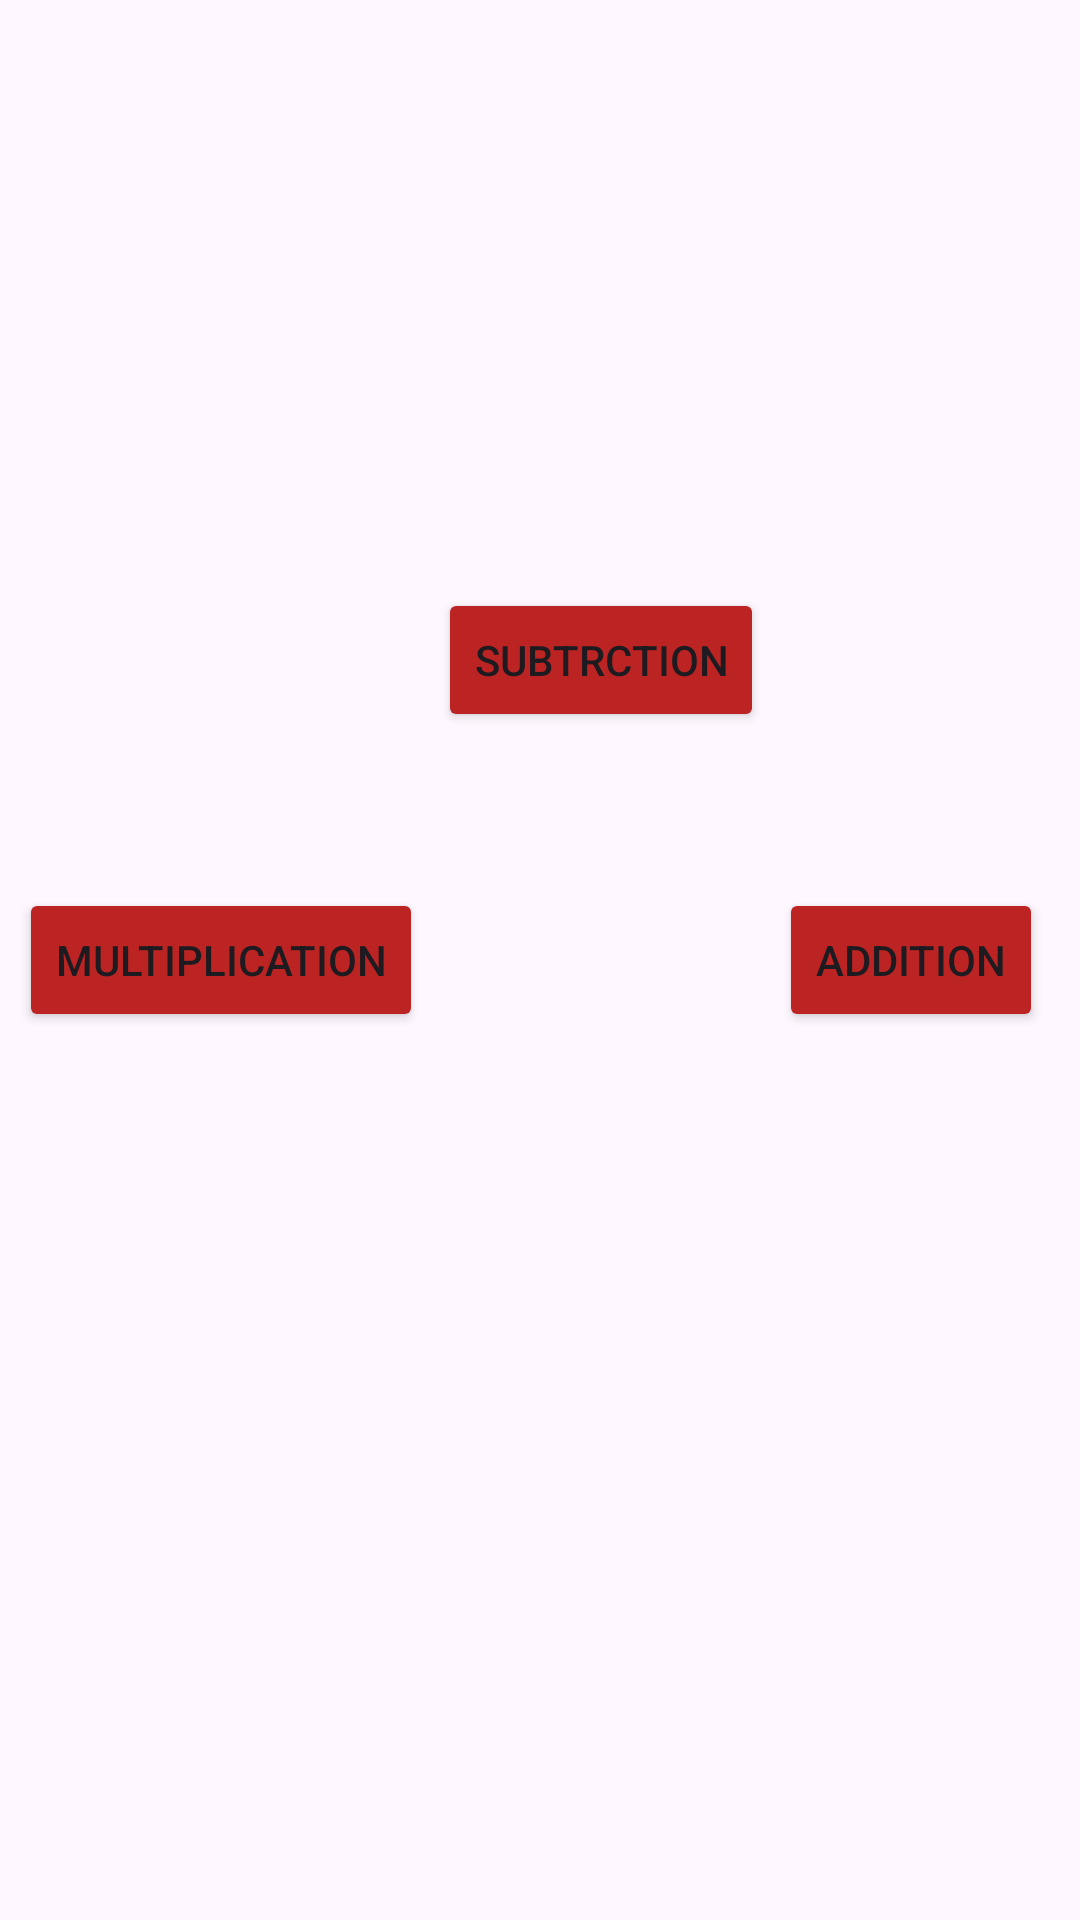

Layout XML and referenced resources for this Android screen:
<!-- AndroidManifest.xml: application theme Theme.ClassGame -->
<!-- res/layout/activity_main.xml -->
<?xml version="1.0" encoding="utf-8"?>
<LinearLayout xmlns:android="http://schemas.android.com/apk/res/android"
    xmlns:app="http://schemas.android.com/apk/res-auto"
    xmlns:tools="http://schemas.android.com/tools"
    android:id="@+id/main"
    android:gravity="center"
    android:layout_width="match_parent"
    android:layout_height="match_parent"
    tools:context=".MainActivity">


    <Button
        android:id="@+id/multiplication"
        android:layout_width="wrap_content"
        android:layout_height="wrap_content"
        android:layout_marginEnd="5dp"
        android:text="Multiplication"
        android:backgroundTint="#BC2424"
        app:layout_constraintBaseline_toBaselineOf="@+id/subtrction"
        app:layout_constraintEnd_toEndOf="parent"
        app:layout_constraintStart_toEndOf="@+id/subtrction" />

    <Button
        android:id="@+id/subtrction"
        android:layout_width="wrap_content"
        android:layout_height="wrap_content"
        android:layout_marginBottom="100dp"
        android:text="Subtrction"
        android:backgroundTint="#BC2424"
        app:layout_constraintBottom_toBottomOf="parent"
        app:layout_constraintEnd_toStartOf="@+id/multiplication"
        app:layout_constraintStart_toEndOf="@+id/addition" />

    <Button
        android:id="@+id/addition"
        android:layout_width="wrap_content"
        android:layout_height="wrap_content"
        android:layout_marginStart="5dp"
        android:layout_marginEnd="6dp"
        android:backgroundTint="#BC2424"
        android:text="Addition"
        app:layout_constraintBaseline_toBaselineOf="@+id/subtrction"
        app:layout_constraintEnd_toStartOf="@+id/subtrction"
        app:layout_constraintStart_toStartOf="parent" />


</LinearLayout>
<!-- resources referenced by this layout -->
<resources>
  <style name="Theme.ClassGame" parent="Base.Theme.ClassGame" />
  <style name="Base.Theme.ClassGame" parent="Theme.Material3.DayNight.NoActionBar">
          
          
      </style>
</resources>
